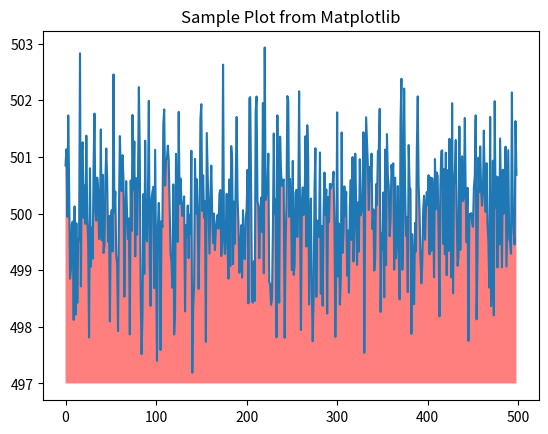

Source code (Python):
#import pip
#pip.main(["install","matplotlib"])
import numpy as np
import matplotlib.pyplot as plt

ys = 500 + np.random.randn(499)
x = [x for x in range(len(ys))]

plt.plot(x, ys, '-')
plt.fill_between(x, ys, 497, where=(ys > 497), facecolor='r', alpha=0.5)

plt.title("Sample Plot from Matplotlib")
plt.show()
